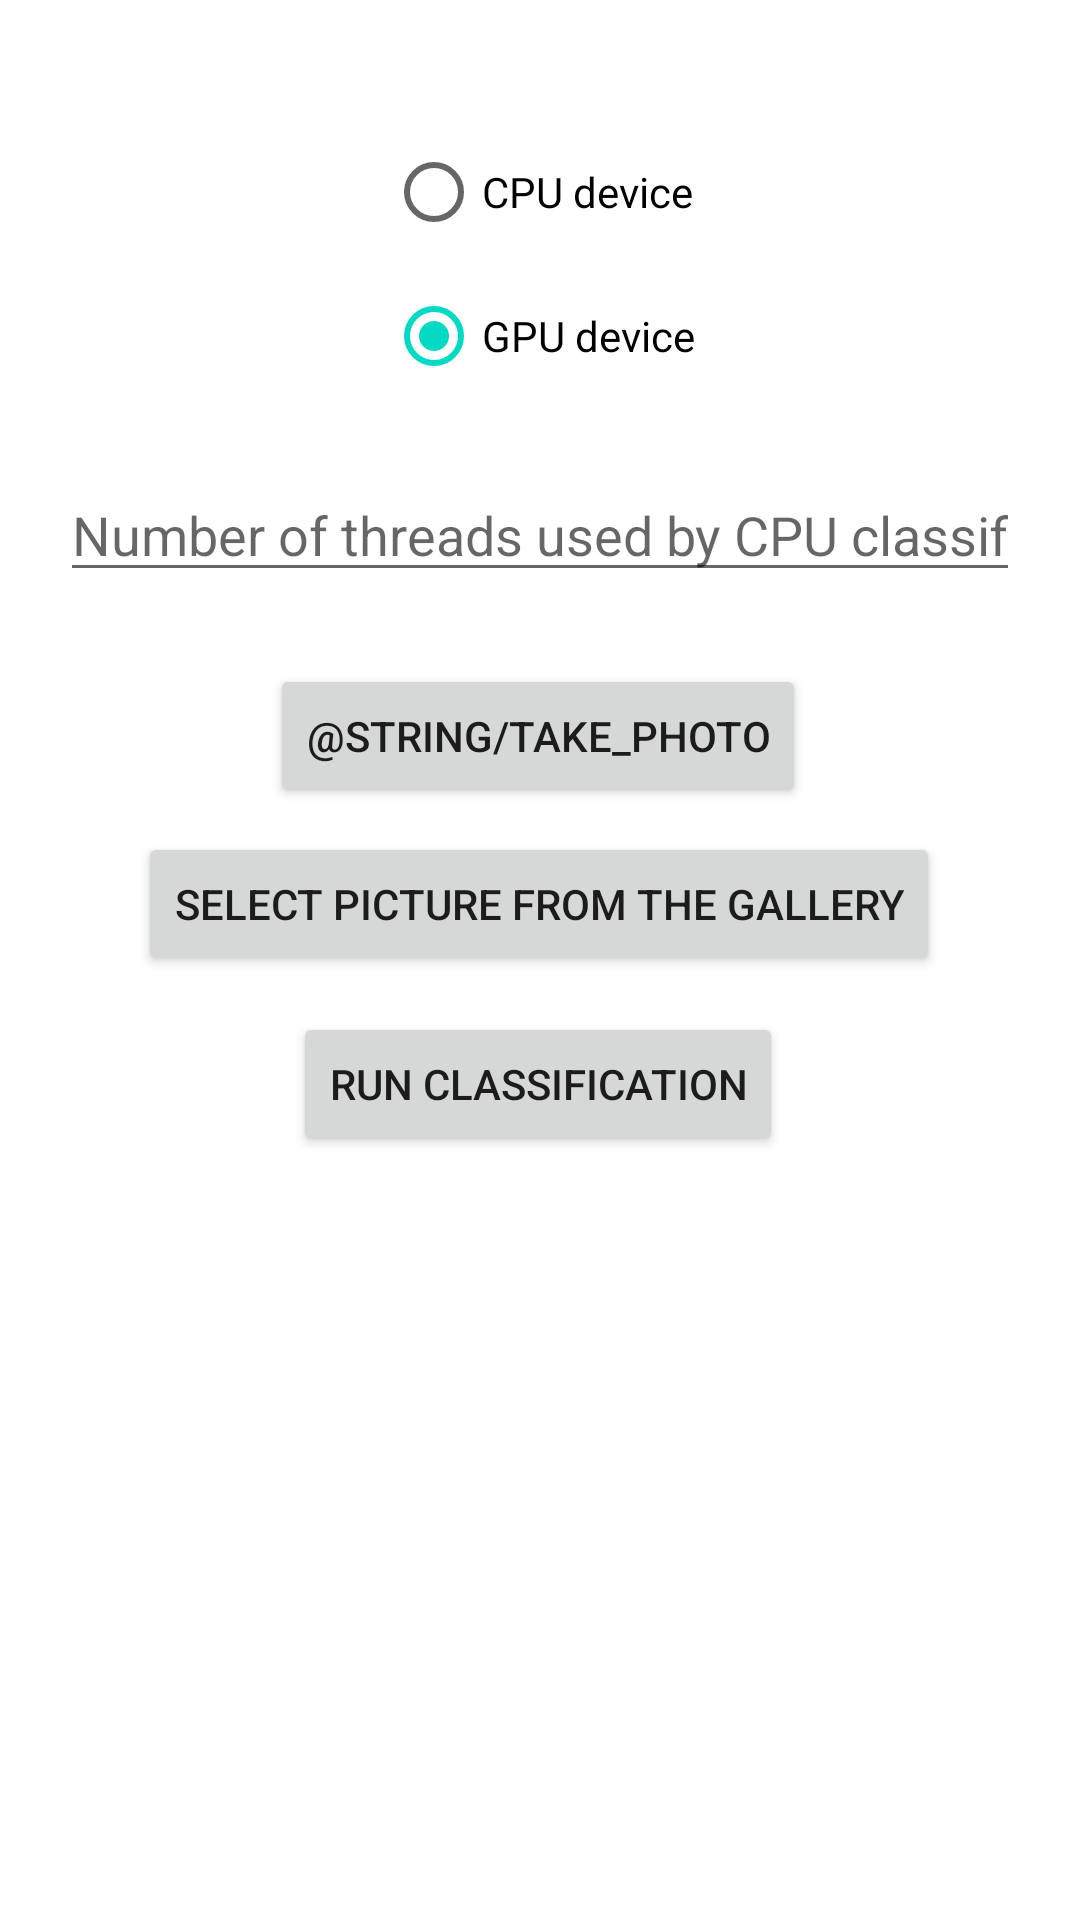

Here is an Android app screen rendered from its layout file. Give the layout XML and the strings, colors and styles it references.
<!-- AndroidManifest.xml: application theme Theme.Mushroominspector -->
<!-- res/layout/activity_main.xml -->
<?xml version="1.0" encoding="utf-8"?>
<androidx.constraintlayout.widget.ConstraintLayout
    xmlns:android="http://schemas.android.com/apk/res/android"
    xmlns:app="http://schemas.android.com/apk/res-auto"
    xmlns:tools="http://schemas.android.com/tools"
    android:layout_width="match_parent"
    android:layout_height="match_parent"
    tools:context=".MainActivity">

    <RadioGroup
        android:id="@+id/rg_device"
        android:layout_marginTop="40dp"
        app:layout_constraintTop_toTopOf="parent"
        app:layout_constraintStart_toStartOf="parent"
        app:layout_constraintEnd_toEndOf="parent"
        android:layout_width="wrap_content"
        android:layout_height="wrap_content" >
        <RadioButton
            android:id="@+id/rb_cpu_device"
            android:layout_width="wrap_content"
            android:layout_height="wrap_content"
            android:text="@string/cpu_device" />
        <RadioButton
            android:id="@+id/rb_gpu_device"
            android:layout_width="wrap_content"
            android:layout_height="wrap_content"
            android:checked="true"
            android:text="@string/gpu_device" />
    </RadioGroup>

    <EditText
        android:id="@+id/et_num_of_threads"
        android:layout_width="0dp"
        android:layout_height="wrap_content"
        android:layout_marginStart="20dp"
        android:layout_marginTop="20dp"
        android:layout_marginEnd="20dp"
        android:hint="@string/hint_num_of_threads"
        android:importantForAutofill="no"
        android:inputType="numberDecimal"
        app:layout_constraintEnd_toEndOf="parent"
        app:layout_constraintStart_toStartOf="parent"
        app:layout_constraintTop_toBottomOf="@id/rg_device" />

    <Button
        android:id="@+id/btn_image_select"
        android:layout_width="wrap_content"
        android:layout_height="wrap_content"
        android:layout_marginTop="8dp"
        android:text="@string/select_picture_from_the_gallery"
        app:layout_constraintEnd_toEndOf="parent"
        app:layout_constraintHorizontal_bias="0.495"
        app:layout_constraintStart_toStartOf="parent"
        app:layout_constraintTop_toBottomOf="@+id/btn_take_photo" />

    <Button
        android:id="@+id/btn_run_classification"
        android:layout_width="wrap_content"
        android:layout_height="wrap_content"
        android:layout_marginTop="12dp"
        android:text="@string/run_classification"
        app:layout_constraintEnd_toEndOf="parent"
        app:layout_constraintHorizontal_bias="0.497"
        app:layout_constraintStart_toStartOf="parent"
        app:layout_constraintTop_toBottomOf="@+id/btn_image_select" />

    <Button
        android:id="@+id/btn_take_photo"
        android:layout_width="wrap_content"
        android:layout_height="wrap_content"
        android:layout_marginTop="24dp"
        android:text="@string/take_photo"
        app:layout_constraintEnd_toEndOf="parent"
        app:layout_constraintHorizontal_bias="0.497"
        app:layout_constraintStart_toStartOf="parent"
        app:layout_constraintTop_toBottomOf="@+id/et_num_of_threads" />

    <ImageView
        android:id="@+id/iv_picture"
        android:layout_width="347dp"
        android:layout_height="226dp"
        android:layout_marginStart="20dp"
        android:layout_marginTop="20dp"
        android:layout_marginEnd="20dp"
        android:contentDescription="@string/iv_picture_content_descr"
        app:layout_constraintEnd_toEndOf="parent"
        app:layout_constraintStart_toStartOf="parent"
        app:layout_constraintTop_toBottomOf="@+id/btn_run_classification" />

</androidx.constraintlayout.widget.ConstraintLayout>
<!-- resources referenced by this layout -->
<resources>
  <string name="cpu_device">CPU device</string>
  <string name="gpu_device">GPU device</string>
  <string name="hint_num_of_threads">Number of threads used by CPU classifier</string>
  <string name="iv_picture_content_descr">Image selected from the gallery</string>
  <string name="run_classification">Run classification</string>
  <string name="select_picture_from_the_gallery">Select picture from the gallery</string>
  <style name="Theme.Mushroominspector" parent="Theme.MaterialComponents.DayNight.DarkActionBar">
          
          <item name="colorPrimary">@color/purple_500</item>
          <item name="colorPrimaryVariant">@color/purple_700</item>
          <item name="colorOnPrimary">@color/white</item>
          
          <item name="colorSecondary">@color/teal_200</item>
          <item name="colorSecondaryVariant">@color/teal_700</item>
          <item name="colorOnSecondary">@color/black</item>
          
          <item name="android:statusBarColor" tools:targetApi="l">?attr/colorPrimaryVariant</item>
          
      </style>
  <!-- not gathered from this repository: default colours our renderer supplied (Android Studio template values) -->
  <color name="purple_500">#FF6200EE</color>
  <color name="purple_700">#FF3700B3</color>
  <color name="teal_200">#FF03DAC5</color>
  <color name="teal_700">#FF018786</color>
  <color name="black">#FF000000</color>
  <color name="white">#FFFFFFFF</color>
</resources>
